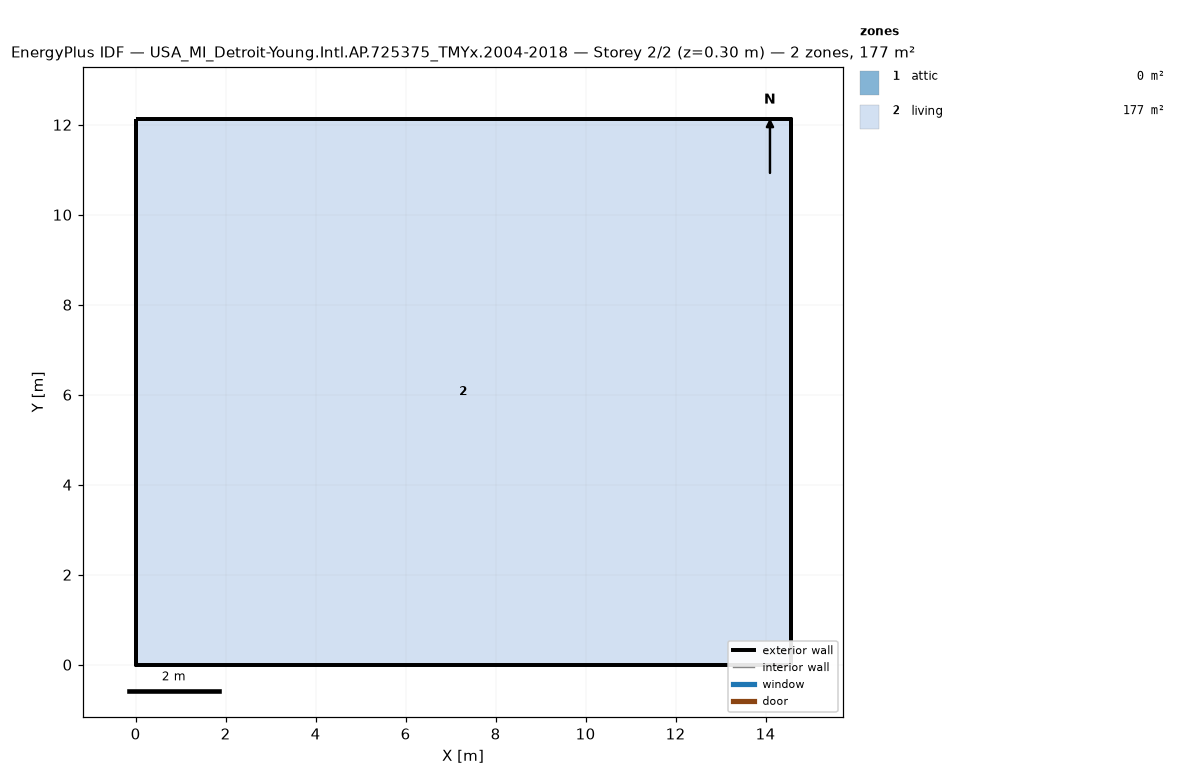
=== STOREY PLAN SPEC (per zone: floor XY polygon, exterior-wall plan segments, windows/doors) ===
zone 1: attic  (0.0 m²)
  exterior wall: (14.55, 0.00) – (14.55, 12.13) – (14.55, 6.06)  [18.2 m]
  exterior wall: (0.00, 12.13) – (0.00, 0.00) – (0.00, 6.06)  [18.2 m]
zone 2: living  (176.5 m²)
  floor: (0.00, 0.00) (0.00, 12.13) (14.55, 12.13) (14.55, 0.00)
  exterior wall: (0.00, 0.00) – (14.55, 0.00)  [14.6 m]
  exterior wall: (14.55, 0.00) – (14.55, 12.13)  [12.1 m]
  exterior wall: (14.55, 12.13) – (0.00, 12.13)  [14.6 m]
  exterior wall: (0.00, 12.13) – (0.00, 0.00)  [12.1 m]

=== DERIVED (storey summary) ===
Building: USA_MI_Detroit-Young.Intl.AP.725375_TMYx.2004-2018
Storey: 2 of 2  (floor level z = 0.30 m)
Storey gross floor area: 176.5 m²
Zones on this storey: 2
  - attic: floor 0.0 m²; exterior wall 36.4 m (24.5 m²); WWR 0.0%
  - living: floor 176.5 m²; exterior wall 53.4 m (146.4 m²); WWR 0.0%
Zone adjacency: (none detected)